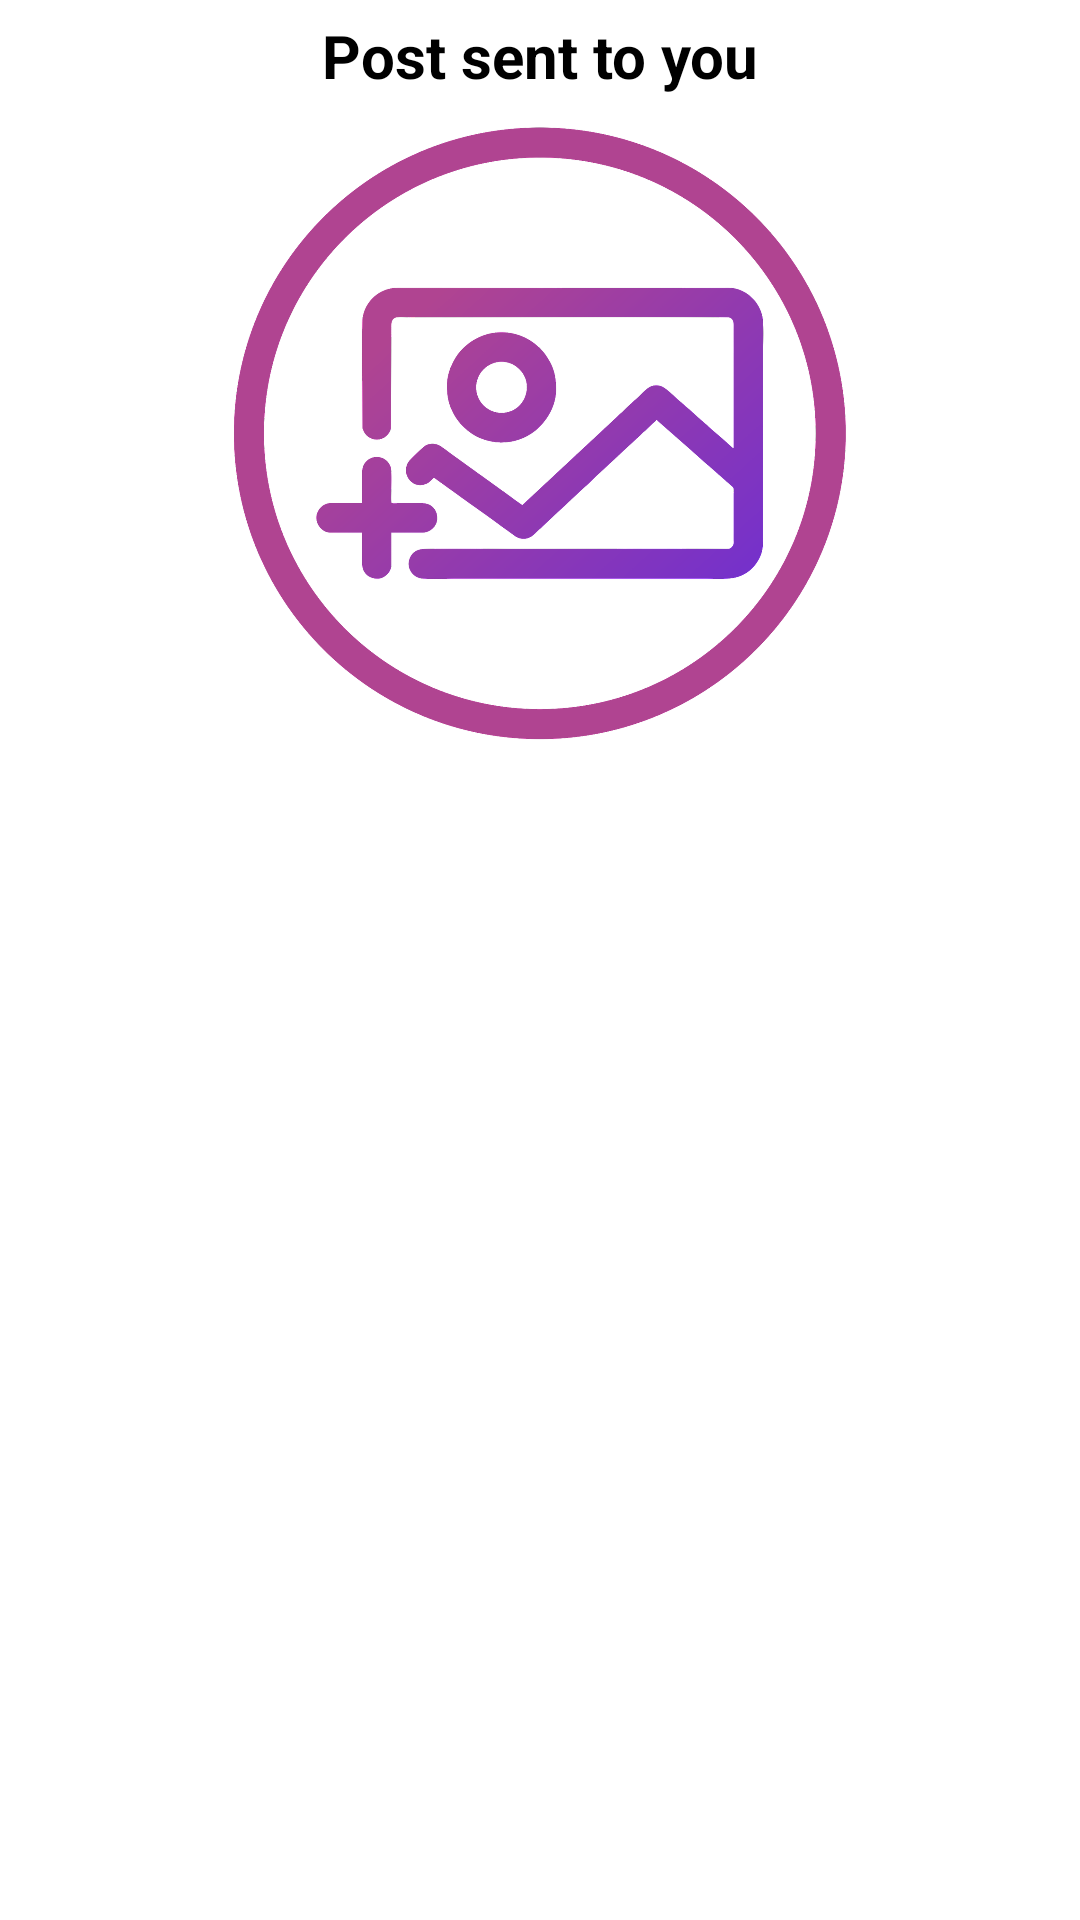

This screen was rendered from an Android layout file. Write that file and the resources it references.
<!-- AndroidManifest.xml: application theme Theme.FireBaseConnectivity -->
<!-- res/layout/activity_view_sent_post.xml -->
<?xml version="1.0" encoding="utf-8"?>
<LinearLayout xmlns:android="http://schemas.android.com/apk/res/android"
    xmlns:app="http://schemas.android.com/apk/res-auto"
    xmlns:tools="http://schemas.android.com/tools"
    android:layout_width="match_parent"
    android:layout_height="match_parent"
    android:orientation="vertical"
    android:padding="5dp"
    tools:context=".ViewSentPostActivity">

    <TextView
        android:id="@+id/textView"
        android:layout_width="match_parent"
        android:layout_height="wrap_content"
        android:gravity="center"
        android:text="Post sent to you"
        android:textColor="@color/black"
        android:textSize="20sp"
        android:textStyle="bold" />

    <ImageView
        android:id="@+id/post"
        android:layout_width="match_parent"
        android:layout_height="225dp"
        android:padding="10dp"
        app:srcCompat="@drawable/plus" />

    <TextView
        android:id="@+id/txtDes"
        android:layout_width="match_parent"
        android:layout_height="wrap_content"
        android:gravity="center"
        android:textColor="@color/black"
        android:textSize="20sp" />

    <ListView
        android:id="@+id/postView"
        android:layout_width="match_parent"
        android:layout_height="match_parent"
        android:padding="15dp" />
</LinearLayout>
<!-- resources referenced by this layout -->
<resources>
  <!-- drawable plus: png bitmap (drawable-hdpi, 200305 bytes) -->
  <style name="Theme.FireBaseConnectivity" parent="Theme.MaterialComponents.DayNight.DarkActionBar">
          
          <item name="colorPrimary">@color/purple_500</item>
          <item name="colorPrimaryVariant">@color/purple_700</item>
          <item name="colorOnPrimary">@color/white</item>
          
          <item name="colorSecondary">@color/teal_200</item>
          <item name="colorSecondaryVariant">@color/teal_700</item>
          <item name="colorOnSecondary">@color/black</item>
          
          <item name="android:statusBarColor">?attr/colorPrimaryVariant</item>
          
      </style>
  <!-- not gathered from this repository: default colours our renderer supplied (Android Studio template values) -->
  <color name="purple_500">#FF6200EE</color>
  <color name="purple_700">#FF3700B3</color>
  <color name="teal_200">#FF03DAC5</color>
  <color name="teal_700">#FF018786</color>
  <color name="black">#FF000000</color>
  <color name="white">#FFFFFFFF</color>
</resources>
